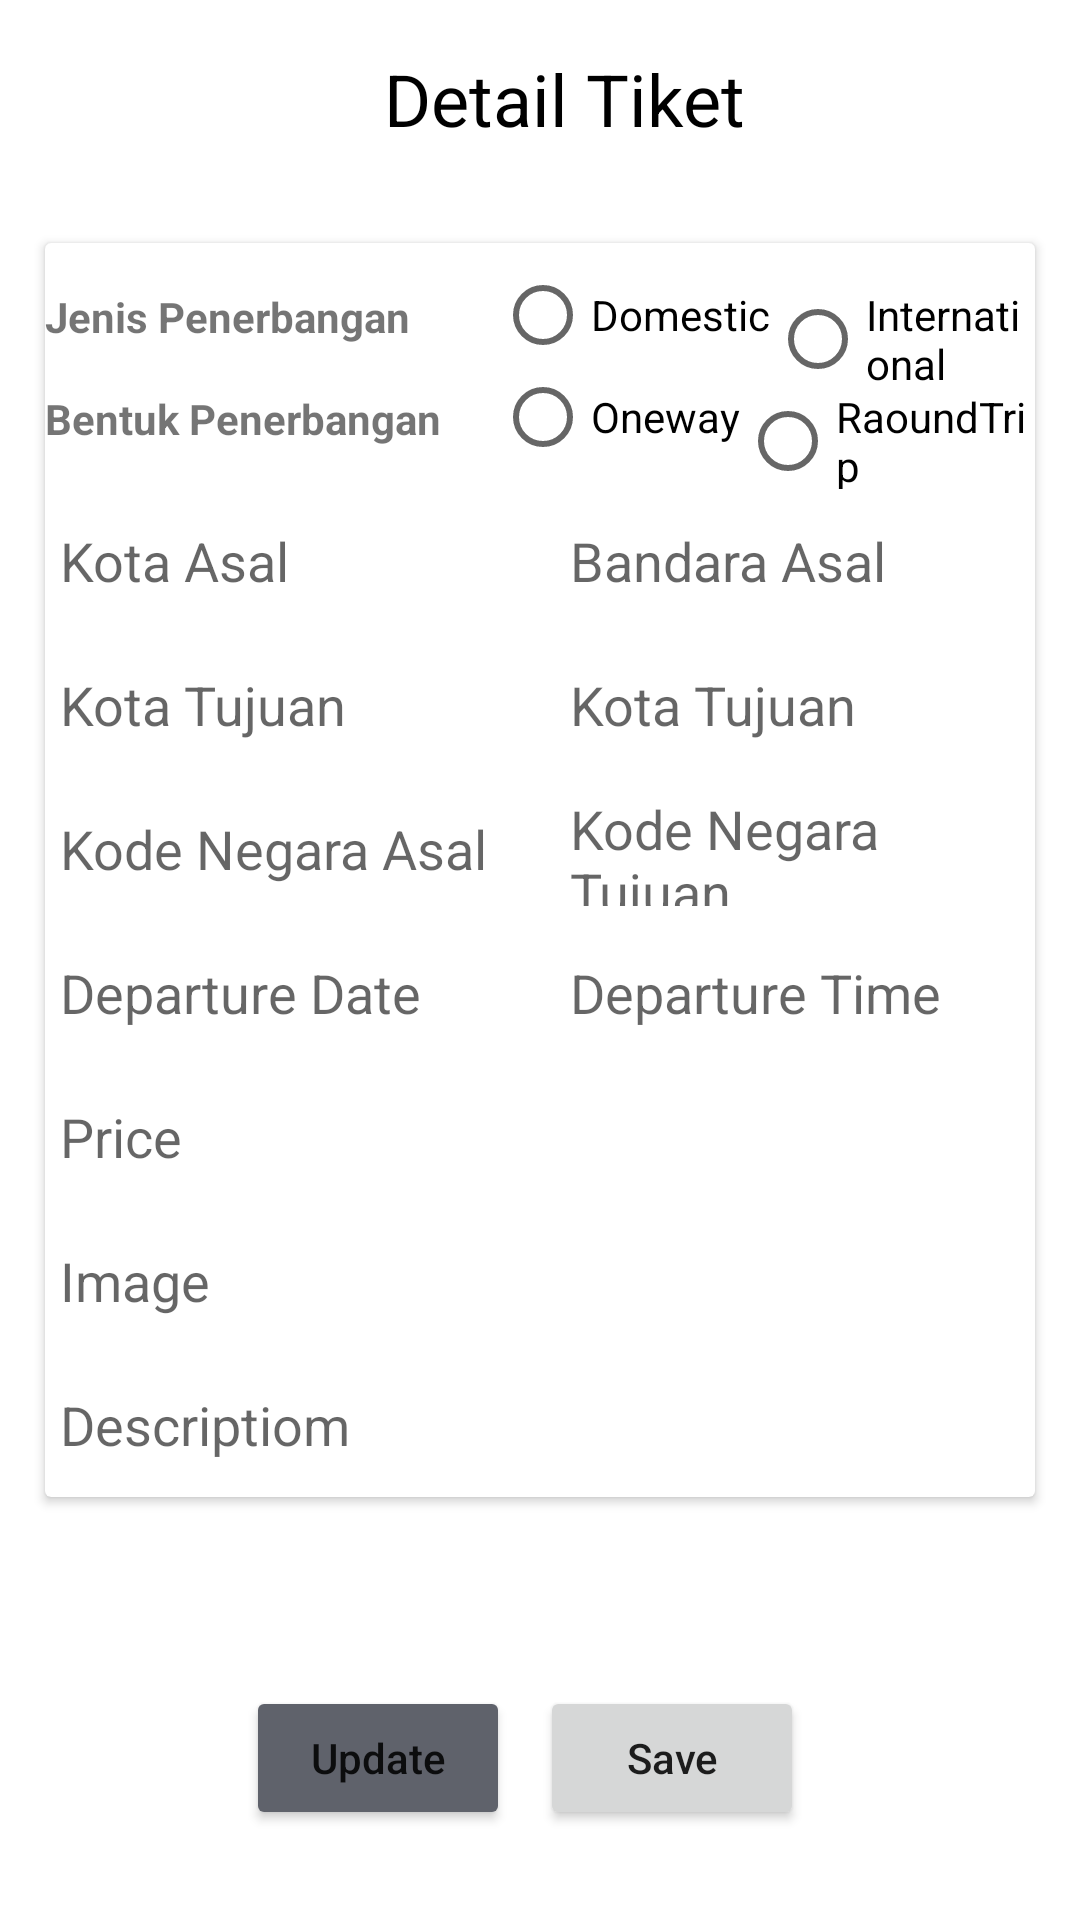

Produce the Android XML layout that renders to this screen, including the resource entries it uses.
<!-- AndroidManifest.xml: application theme Theme.AplikasiFinalProjectAdmin -->
<!-- res/layout/fragment_detail_tiket.xml -->
<?xml version="1.0" encoding="utf-8"?>
<RelativeLayout xmlns:android="http://schemas.android.com/apk/res/android"
    xmlns:tools="http://schemas.android.com/tools"
    android:layout_width="match_parent"
    android:layout_height="match_parent"
    xmlns:app="http://schemas.android.com/apk/res-auto"
    tools:context=".DetailTiketFragment">

    <ImageView
        android:id="@+id/arrowBack_Detail"
        android:src="@drawable/ic_baseline_arrow_back_ios_new_24_black"
        android:layout_margin="15dp"
        android:layout_width="50dp"
        android:layout_height="50dp"/>

    <TextView
        android:id="@+id/text_JudulDetail"
        android:text="Detail Tiket"
        android:textSize="24dp"
        android:gravity="center"
        android:textColor="@color/black"
        android:layout_toRightOf="@+id/arrowBack_Detail"
        android:layout_margin="15dp"
        android:layout_width="186dp"
        android:layout_height="36dp"/>

    <androidx.cardview.widget.CardView
        android:layout_below="@+id/text_JudulDetail"
        android:layout_marginTop="20dp"
        android:layout_margin="15dp"
        android:layout_width="match_parent"
        android:layout_height="wrap_content" >

        <RelativeLayout
            android:layout_width="match_parent"
            android:layout_height="wrap_content">

            <TextView
                android:id="@+id/txtJenisPenerbangan"
                android:text="Jenis Penerbangan"
                android:textStyle="bold"
                android:layout_marginTop="15dp"
                android:layout_width="wrap_content"
                android:layout_height="wrap_content"/>

            <RadioGroup
                android:id="@+id/Js_Penerbangan"
                android:layout_marginLeft="150dp"
                android:orientation="horizontal"
                android:layout_width="wrap_content"
                android:layout_height="wrap_content">
                <RadioButton
                    android:id="@+id/domestic"
                    android:layout_width="wrap_content"
                    android:layout_height="wrap_content"
                    android:text="Domestic"/>
                <RadioButton
                    android:text="International"
                    android:layout_width="wrap_content"
                    android:layout_height="wrap_content"/>
            </RadioGroup>

            <TextView
                android:text="Bentuk Penerbangan "
                android:textStyle="bold"
                android:layout_marginTop="15dp"
                android:layout_below="@+id/txtJenisPenerbangan"
                android:layout_width="wrap_content"
                android:layout_height="wrap_content"/>

            <RadioGroup
                android:id="@+id/BentukPenerbangan"
                android:layout_marginLeft="150dp"
                android:orientation="horizontal"
                android:layout_below="@+id/txtJenisPenerbangan"
                android:layout_width="wrap_content"
                android:layout_height="wrap_content">

                <RadioButton
                    android:text="Oneway"
                    android:layout_width="wrap_content"
                    android:layout_height="wrap_content"/>
                <RadioButton
                    android:text="RaoundTrip"
                    android:layout_width="wrap_content"
                    android:layout_height="wrap_content"/>
            </RadioGroup>

            <androidx.appcompat.widget.AppCompatEditText
                android:id="@+id/ed_kotaAsal"
                android:layout_width="160dp"
                android:layout_height="38dp"
                android:layout_below="@id/BentukPenerbangan"
                android:layout_marginTop="1dp"
                android:layout_margin="5dp"
                android:background="@drawable/search_view_bg"
                android:hint="Kota Asal"
                app:iconifiedByDefault="false"
                app:queryBackground="@android:color/transparent" />

            <androidx.appcompat.widget.AppCompatEditText
                android:id="@+id/ed_bandaraAsal"
                android:layout_width="160dp"
                android:layout_height="38dp"
                android:layout_below="@id/BentukPenerbangan"
                android:layout_toRightOf="@+id/ed_kotaAsal"
                android:layout_marginTop="1dp"
                android:layout_margin="5dp"
                android:background="@drawable/search_view_bg"
                android:hint="Bandara Asal"
                app:iconifiedByDefault="false"
                app:queryBackground="@android:color/transparent" />

            <androidx.appcompat.widget.AppCompatEditText
                android:id="@+id/ed_kotatujuan"
                android:layout_width="160dp"
                android:layout_height="38dp"
                android:layout_below="@id/ed_kotaAsal"
                android:layout_marginTop="1dp"
                android:layout_margin="5dp"
                android:background="@drawable/search_view_bg"
                android:hint="Kota Tujuan"
                app:iconifiedByDefault="false"
                app:queryBackground="@android:color/transparent" />

            <androidx.appcompat.widget.AppCompatEditText
                android:id="@+id/ed_BandaraTujuan"
                android:layout_width="160dp"
                android:layout_height="38dp"
                android:layout_below="@id/ed_kotaAsal"
                android:layout_marginStart="5dp"
                android:layout_marginTop="5dp"
                android:layout_marginEnd="5dp"
                android:layout_marginBottom="5dp"
                android:layout_toRightOf="@id/ed_kotaAsal"
                android:background="@drawable/search_view_bg"
                android:hint="Kota Tujuan"
                app:iconifiedByDefault="false"
                app:queryBackground="@android:color/transparent" />

            <androidx.appcompat.widget.AppCompatEditText
                android:id="@+id/ed_KN_Asal"
                android:layout_width="160dp"
                android:layout_height="38dp"
                android:layout_below="@id/ed_kotatujuan"
                android:layout_marginStart="5dp"
                android:layout_marginTop="5dp"
                android:layout_marginEnd="5dp"
                android:layout_marginBottom="5dp"
                android:background="@drawable/search_view_bg"
                android:hint="Kode Negara Asal"
                app:iconifiedByDefault="false"
                app:queryBackground="@android:color/transparent" />

            <androidx.appcompat.widget.AppCompatEditText
                android:id="@+id/ed_KN_Tujuan"
                android:layout_width="160dp"
                android:layout_height="38dp"
                android:layout_below="@id/ed_BandaraTujuan"
                android:layout_marginTop="1dp"
                android:layout_margin="5dp"
                android:layout_toRightOf="@+id/ed_KN_Asal"
                android:background="@drawable/search_view_bg"
                android:hint="Kode Negara Tujuan"
                app:iconifiedByDefault="false"
                app:queryBackground="@android:color/transparent" />

            <androidx.appcompat.widget.AppCompatEditText
                android:id="@+id/ed_DeparatureDate"
                android:layout_width="160dp"
                android:layout_height="38dp"
                android:layout_below="@id/ed_KN_Asal"
                android:layout_marginTop="1dp"
                android:layout_margin="5dp"
                android:background="@drawable/search_view_bg"
                android:hint="Departure Date"
                app:iconifiedByDefault="false"
                app:queryBackground="@android:color/transparent" />

            <androidx.appcompat.widget.AppCompatEditText
                android:id="@+id/ed_DeparatureTime"
                android:layout_width="160dp"
                android:layout_height="38dp"
                android:layout_below="@id/ed_KN_Asal"
                android:layout_marginTop="1dp"
                android:layout_margin="5dp"
                android:layout_toRightOf="@+id/ed_KN_Asal"
                android:background="@drawable/search_view_bg"
                android:hint="Departure Time"
                app:iconifiedByDefault="false"
                app:queryBackground="@android:color/transparent" />

            <androidx.appcompat.widget.AppCompatEditText
                android:id="@+id/ed_Price"
                android:layout_width="332dp"
                android:layout_height="38dp"
                android:layout_below="@id/ed_DeparatureDate"
                android:layout_marginTop="1dp"
                android:layout_margin="5dp"
                android:background="@drawable/search_view_bg"
                android:hint="Price"
                app:iconifiedByDefault="false"
                app:queryBackground="@android:color/transparent" />

            <androidx.appcompat.widget.AppCompatEditText
                android:id="@+id/ed_Image"
                android:layout_width="332dp"
                android:layout_height="38dp"
                android:layout_below="@id/ed_Price"
                android:layout_marginTop="1dp"
                android:layout_margin="5dp"
                android:background="@drawable/search_view_bg"
                android:hint="Image"
                app:iconifiedByDefault="false"
                app:queryBackground="@android:color/transparent" />

            <androidx.appcompat.widget.AppCompatEditText
                android:id="@+id/ed_Description"
                android:layout_width="332dp"
                android:layout_height="38dp"
                android:layout_below="@id/ed_Image"
                android:layout_marginTop="1dp"
                android:layout_margin="5dp"
                android:background="@drawable/search_view_bg"
                android:hint="Descriptiom"
                app:iconifiedByDefault="false"
                app:queryBackground="@android:color/transparent" />

        </RelativeLayout>
    </androidx.cardview.widget.CardView>

    <LinearLayout
        android:layout_width="match_parent"
        android:layout_height="wrap_content"
        android:gravity="center"
        android:layout_margin="20dp"
        android:layout_alignParentBottom="true">

        <Button
            android:id="@+id/btn_save"
            android:text="Update"
            android:backgroundTint="@color/abuabu"
            android:textAllCaps="false"
            android:layout_alignParentRight="true"
            android:layout_alignParentBottom="true"
            android:layout_width="wrap_content"
            android:layout_height="wrap_content"/>

        <Button
            android:text="Save"
            android:textAllCaps="false"
            android:layout_alignParentBottom="true"
            android:layout_margin="10dp"
            android:layout_width="wrap_content"
            android:layout_height="wrap_content"/>

    </LinearLayout>



</RelativeLayout>
<!-- resources referenced by this layout -->
<resources>
  <color name="abuabu">#5F626B</color>
  <color name="black">#FF000000</color>
  <style name="Theme.AplikasiFinalProjectAdmin" parent="Theme.MaterialComponents.DayNight.DarkActionBar">
          
          <item name="colorPrimary">@color/oren</item>
          <item name="colorPrimaryVariant">@color/purple_700</item>
          <item name="colorOnPrimary">@color/white</item>
          
          <item name="colorSecondary">@color/teal_200</item>
          <item name="colorSecondaryVariant">@color/teal_700</item>
          <item name="colorOnSecondary">@color/black</item>
          
          <item name="android:statusBarColor">?attr/colorPrimaryVariant</item>
          
      </style>
  <color name="oren">#F66F4D</color>
  <color name="purple_700">#FF3700B3</color>
  <color name="white">#FFFFFFFF</color>
  <color name="teal_200">#FF03DAC5</color>
  <color name="teal_700">#FF018786</color>
</resources>
